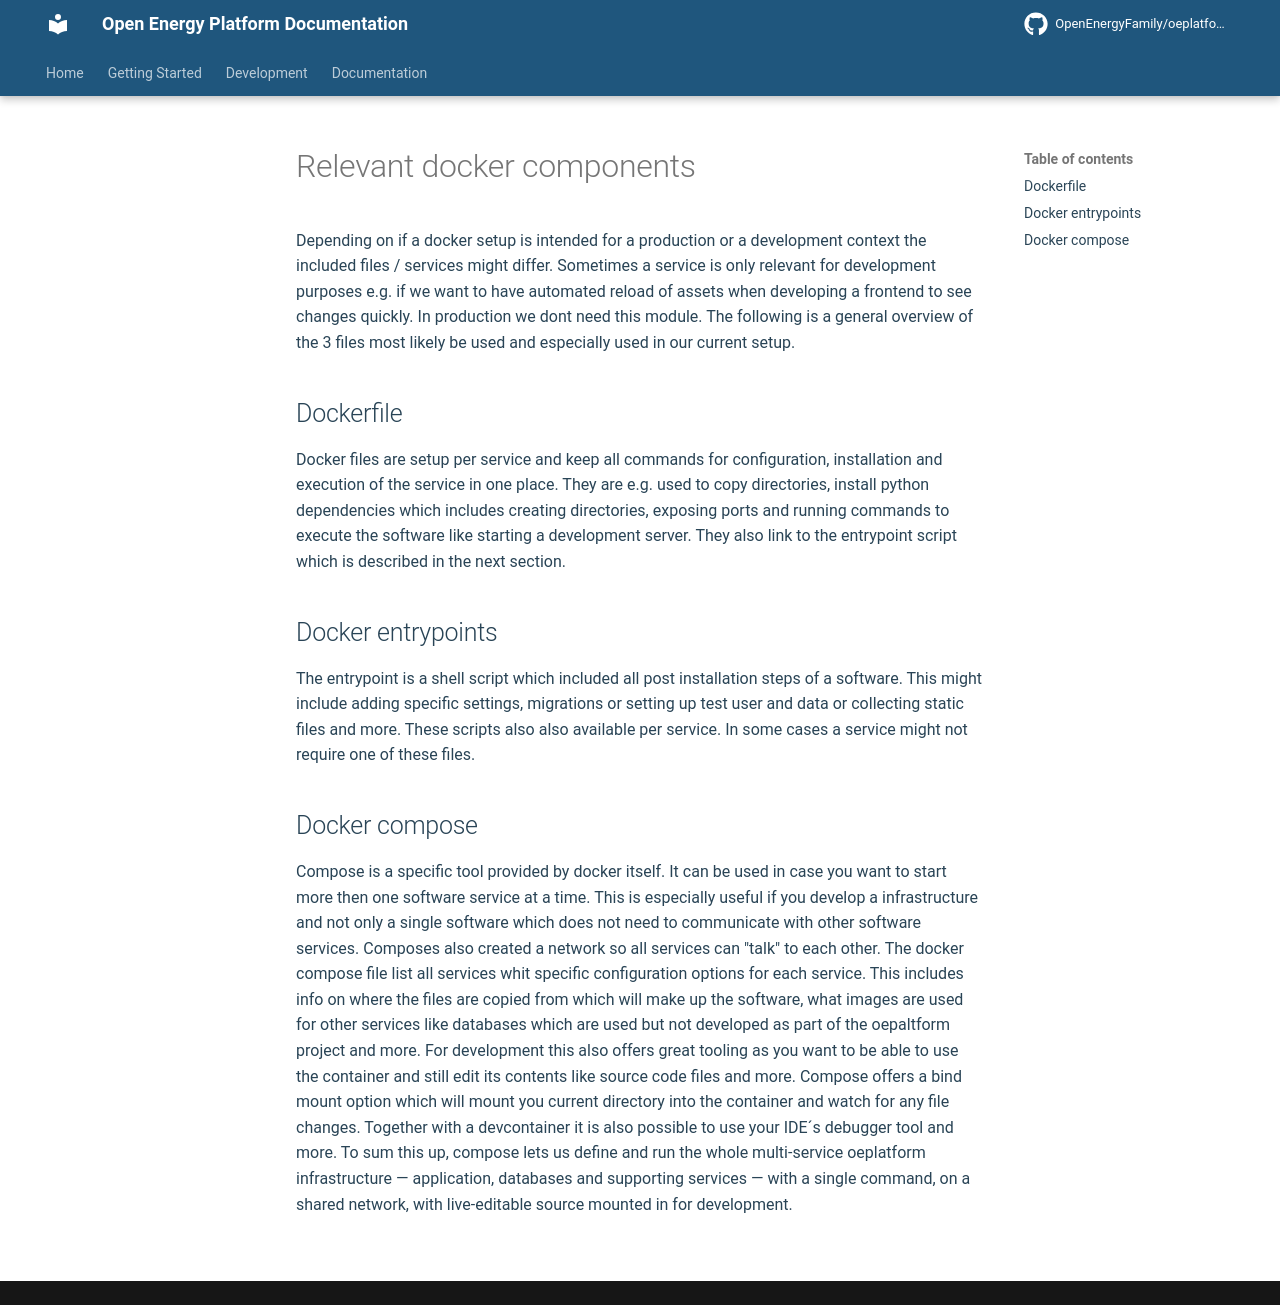

repository: OpenEnergyPlatform/oeplatform · page: installation/context/docker/index.html · generator: mkdocs

<!--
SPDX-FileCopyrightText: 2025 Jonas Huber <https://github.com/jh-RLI> © Reiner Lemoine Institut

SPDX-License-Identifier: AGPL-3.0-or-later
-->

# Relevant docker components

Depending on if a docker setup is intended for a production or a development
context the included files / services might differ. Sometimes a service is only
relevant for development purposes e.g. if we want to have automated reload of
assets when developing a frontend to see changes quickly. In production we dont
need this module. The following is a general overview of the 3 files most likely
be used and especially used in our current setup.

## Dockerfile

Docker files are setup per service and keep all commands for configuration,
installation and execution of the service in one place. They are e.g. used to
copy directories, install python dependencies which includes creating
directories, exposing ports and running commands to execute the software like
starting a development server. They also link to the entrypoint script which is
described in the next section.

## Docker entrypoints

The entrypoint is a shell script which included all post installation steps of a
software. This might include adding specific settings, migrations or setting up
test user and data or collecting static files and more. These scripts also also
available per service. In some cases a service might not require one of these
files.

## Docker compose

Compose is a specific tool provided by docker itself. It can be used in case you
want to start more then one software service at a time. This is especially
useful if you develop a infrastructure and not only a single software which does
not need to communicate with other software services. Composes also created a
network so all services can "talk" to each other. The docker compose file list
all services whit specific configuration options for each service. This includes
info on where the files are copied from which will make up the software, what
images are used for other services like databases which are used but not
developed as part of the oepaltform project and more. For development this also
offers great tooling as you want to be able to use the container and still edit
its contents like source code files and more. Compose offers a bind mount option
which will mount you current directory into the container and watch for any file
changes. Together with a devcontainer it is also possible to use your IDE´s
debugger tool and more. To sum this up, compose lets us define and run the whole
multi-service oeplatform infrastructure — application, databases and supporting
services — with a single command, on a shared network, with live-editable source
mounted in for development.
